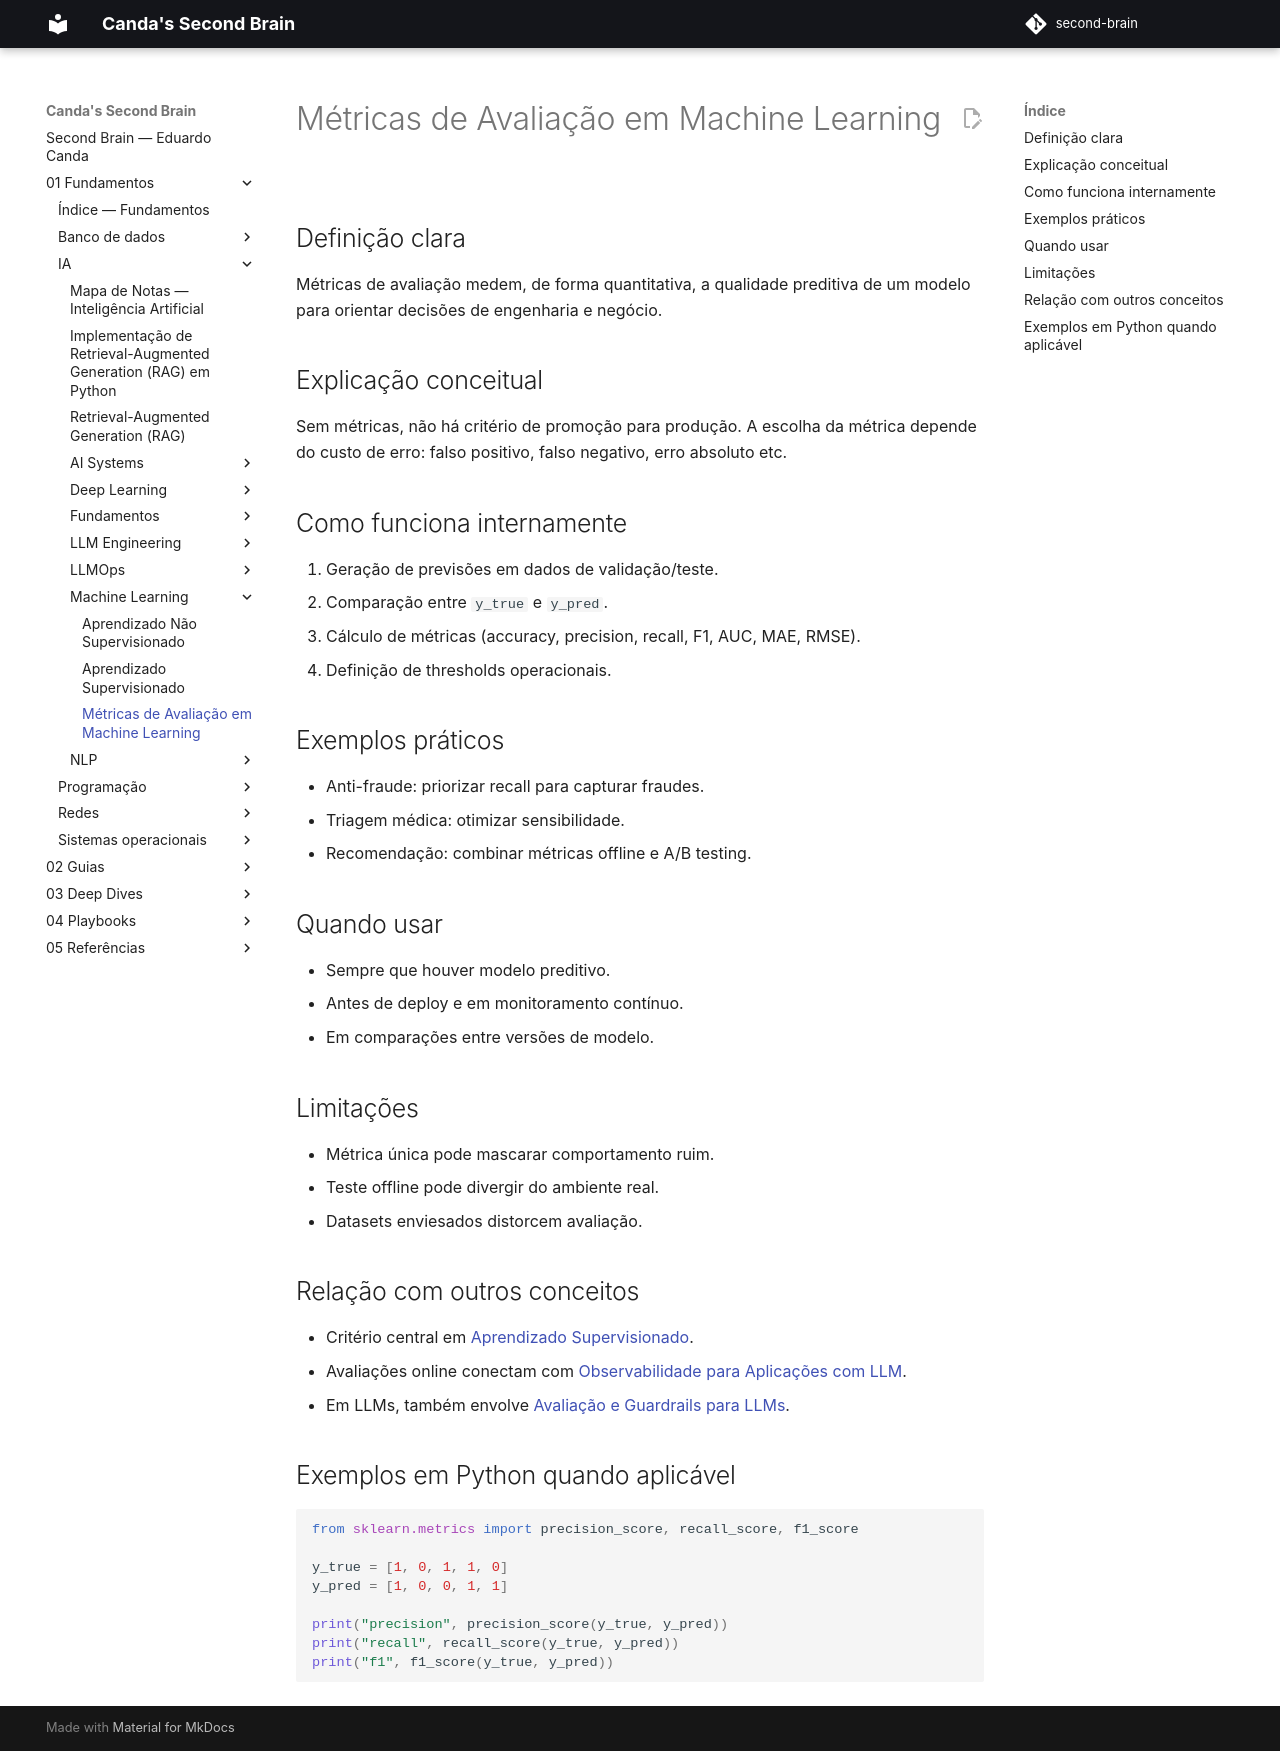

repository: EduardoCanda/second-brain · page: 01 - Fundamentos/IA/Machine Learning/Métricas de Avaliação em Machine Learning/index.html · generator: mkdocs

# Métricas de Avaliação em Machine Learning

## Definição clara
Métricas de avaliação medem, de forma quantitativa, a qualidade preditiva de um modelo para orientar decisões de engenharia e negócio.

## Explicação conceitual
Sem métricas, não há critério de promoção para produção. A escolha da métrica depende do custo de erro: falso positivo, falso negativo, erro absoluto etc.

## Como funciona internamente
1. Geração de previsões em dados de validação/teste.
2. Comparação entre `y_true` e `y_pred`.
3. Cálculo de métricas (accuracy, precision, recall, F1, AUC, MAE, RMSE).
4. Definição de thresholds operacionais.

## Exemplos práticos
- Anti-fraude: priorizar recall para capturar fraudes.
- Triagem médica: otimizar sensibilidade.
- Recomendação: combinar métricas offline e A/B testing.

## Quando usar
- Sempre que houver modelo preditivo.
- Antes de deploy e em monitoramento contínuo.
- Em comparações entre versões de modelo.

## Limitações
- Métrica única pode mascarar comportamento ruim.
- Teste offline pode divergir do ambiente real.
- Datasets enviesados distorcem avaliação.

## Relação com outros conceitos
- Critério central em [Aprendizado Supervisionado](Aprendizado%20Supervisionado.md).
- Avaliações online conectam com [Observabilidade para Aplicações com LLM](../LLMOps/Observabilidade%20para%20Aplica%C3%A7%C3%B5es%20com%20LLM.md).
- Em LLMs, também envolve [Avaliação e Guardrails para LLMs](../LLMOps/Avalia%C3%A7%C3%A3o%20e%20Guardrails%20para%20LLMs.md).

## Exemplos em Python quando aplicável
```python
from sklearn.metrics import precision_score, recall_score, f1_score

y_true = [1, 0, 1, 1, 0]
y_pred = [1, 0, 0, 1, 1]

print("precision", precision_score(y_true, y_pred))
print("recall", recall_score(y_true, y_pred))
print("f1", f1_score(y_true, y_pred))
```
